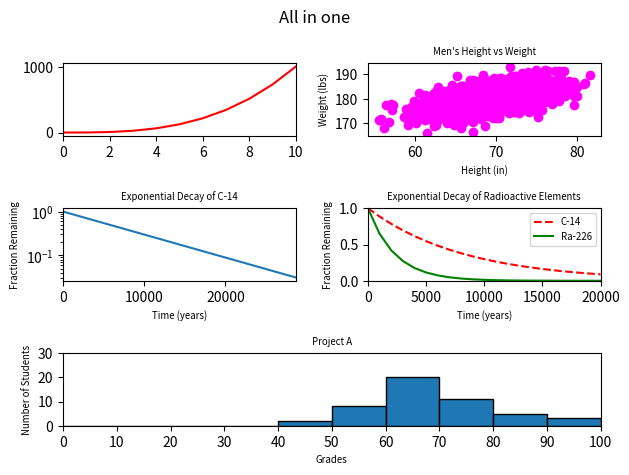

Python code for this plot:
#!/usr/bin/env python3
"""All in one task"""
import numpy as np
import matplotlib.pyplot as plt
import matplotlib.gridspec as gridspec


def all_in_one():
    """Merge all 5 previous graphs into one big figure"""

    y0 = np.arange(0, 11) ** 3

    mean = [69, 0]
    cov = [[15, 8], [8, 15]]
    np.random.seed(5)
    x1, y1 = np.random.multivariate_normal(mean, cov, 2000).T
    y1 += 180

    x2 = np.arange(0, 28651, 5730)
    r2 = np.log(0.5)
    t2 = 5730
    y2 = np.exp((r2 / t2) * x2)

    x3 = np.arange(0, 21000, 1000)
    r3 = np.log(0.5)
    t31 = 5730
    t32 = 1600
    y31 = np.exp((r3 / t31) * x3)
    y32 = np.exp((r3 / t32) * x3)

    np.random.seed(5)
    student_grades = np.random.normal(68, 15, 50)

    fig = plt.figure(figsize=(6.4, 4.8))
    gs = gridspec.GridSpec(3, 2, figure=fig)
    fig.suptitle("All in one")
    line = fig.add_subplot(gs[0, 0])
    scatter = fig.add_subplot(gs[0, 1])
    c14_decay = fig.add_subplot(gs[1, 0])
    two = fig.add_subplot(gs[1, 1])
    freq = fig.add_subplot(gs[2, :])

    line.plot(y0, color="red")
    line.set_xlim(0, 10)

    scatter.scatter(x1, y1, color="magenta")
    scatter.set_title("Men's Height vs Weight", fontsize="x-small")
    scatter.set_xlabel("Height (in)", fontsize="x-small")
    scatter.set_ylabel("Weight (lbs)", fontsize="x-small")

    c14_decay.set_title("Exponential Decay of C-14", fontsize="x-small")
    c14_decay.set_xlabel("Time (years)", fontsize="x-small")
    c14_decay.set_ylabel("Fraction Remaining", fontsize="x-small")
    c14_decay.plot(x2, y2)
    c14_decay.set_yscale("log")
    c14_decay.set_xlim(0, 28650)

    two.set_title("Exponential Decay of Radioactive Elements",
                  fontsize="x-small")
    two.set_xlabel("Time (years)", fontsize="x-small")
    two.set_ylabel("Fraction Remaining", fontsize="x-small")
    two.plot(x3, y31, label="C-14", linestyle="--", color="red")
    two.plot(x3, y32, label="Ra-226", color="green")
    two.set_xlim(0, 20000)
    two.set_ylim(0, 1)
    two.legend(fontsize="x-small")

    freq.set_title("Project A", fontsize="x-small")
    freq.set_xlabel("Grades", fontsize="x-small")
    freq.set_ylabel("Number of Students", fontsize="x-small")
    freq.set_xticks(np.arange(0, 101, 10))
    freq.set_yticks(np.arange(0, 31, 10))
    freq.set_xlim(0, 100)
    freq.set_ylim(0, 30)
    freq.hist(student_grades, edgecolor="black", bins=np.arange(0, 101, 10))

    plt.tight_layout()
    plt.show()

all_in_one()
